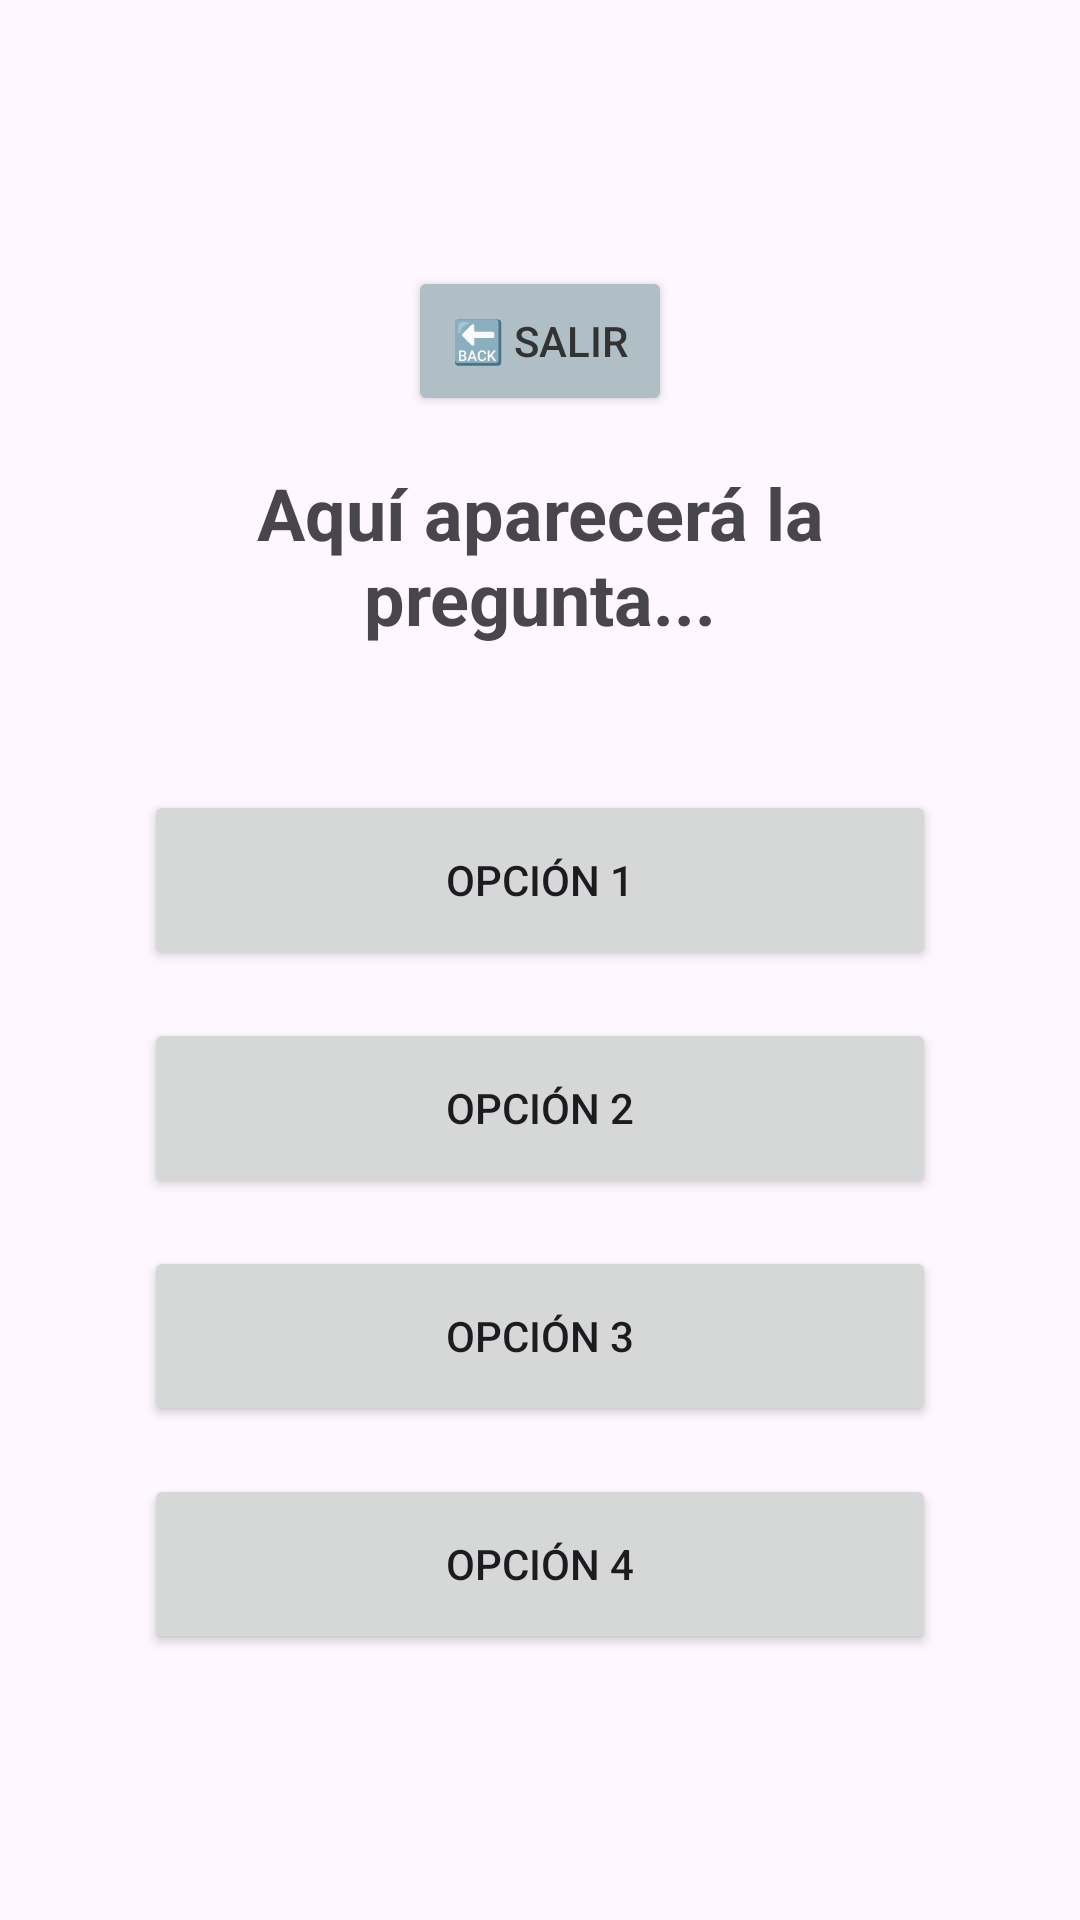

The Android layout XML behind this screen, and the referenced resources:
<!-- AndroidManifest.xml: application theme Theme.SimuladorExamenes -->
<!-- res/layout/activity_examen.xml -->
<?xml version="1.0" encoding="utf-8"?>
<LinearLayout xmlns:android="http://schemas.android.com/apk/res/android"
    xmlns:app="http://schemas.android.com/apk/res-auto"
    android:id="@+id/main"
    android:layout_width="match_parent"
    android:layout_height="match_parent"
    android:orientation="vertical"
    android:padding="24dp"
    android:gravity="center">
    <Button
        android:id="@+id/btnVolver"
        android:layout_width="wrap_content"
        android:layout_height="50dp"
        android:text="🔙 Salir"
        android:backgroundTint="#B0BEC5"
        android:textColor="#333333"
        android:layout_marginHorizontal="24dp"
        app:cornerRadius="12dp"
        android:layout_marginBottom="16dp"/>

    <TextView
        android:id="@+id/tvPregunta"
        android:layout_width="match_parent"
        android:layout_height="wrap_content"
        android:text="Aquí aparecerá la pregunta..."
        android:textSize="24sp"
        android:textStyle="bold"
        android:layout_marginBottom="48dp"
        android:textAlignment="center"/>

    <Button
        android:id="@+id/btnOpcion1"
        android:layout_width="match_parent"
        android:layout_marginHorizontal="24dp"
        android:layout_height="60dp"
        android:layout_marginBottom="16dp"
        android:text="Opción 1"/>

    <Button
        android:id="@+id/btnOpcion2"
        android:layout_width="match_parent"
        android:layout_height="60dp"
        android:layout_marginBottom="16dp"
        android:layout_marginHorizontal="24dp"
        android:text="Opción 2"/>

    <Button
        android:id="@+id/btnOpcion3"
        android:layout_width="match_parent"
        android:layout_height="60dp"
        android:layout_marginBottom="16dp"
        android:layout_marginHorizontal="24dp"
        android:text="Opción 3"/>

    <Button
        android:id="@+id/btnOpcion4"
        android:layout_width="match_parent"
        android:layout_height="60dp"
        android:layout_marginHorizontal="24dp"
        android:text="Opción 4"/>

</LinearLayout>
<!-- resources referenced by this layout -->
<resources>
  <style name="Theme.SimuladorExamenes" parent="Base.Theme.SimuladorExamenes" />
  <style name="Base.Theme.SimuladorExamenes" parent="Theme.Material3.DayNight.NoActionBar">
          
          
      </style>
</resources>
